Run: headless pygame with SDL's dummy video driver; simulated clock (each Clock.tick advances the game by its frame time, no real sleeping); random seed 0; keys injected as events and as key.get_pressed() state; no mouse input.
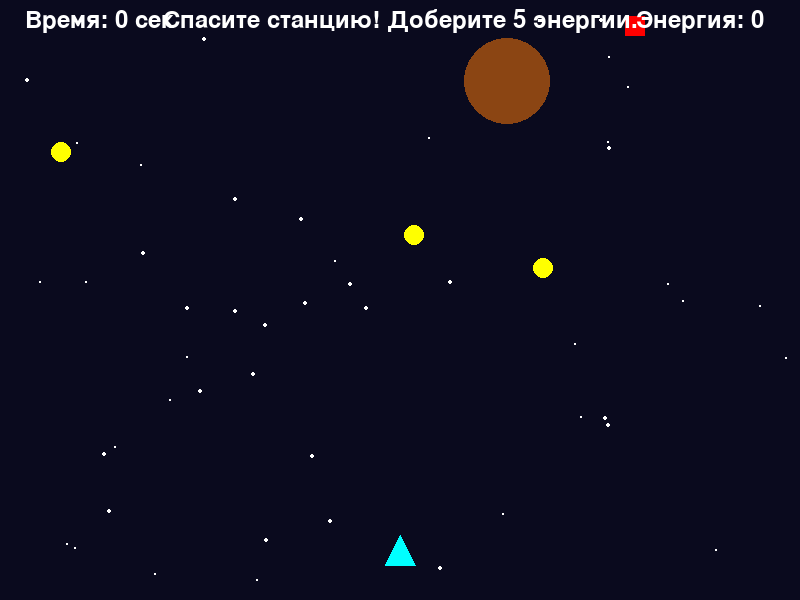
Frame 1 of 4 · flips 1–60 · no input
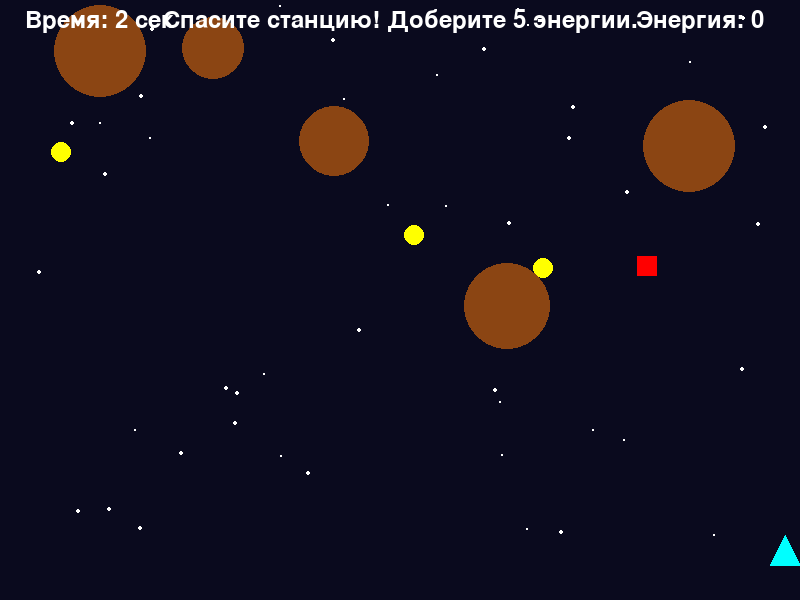
Frame 2 of 4 · flips 61–180 · tapped SPACE, RETURN · held RIGHT (→), D
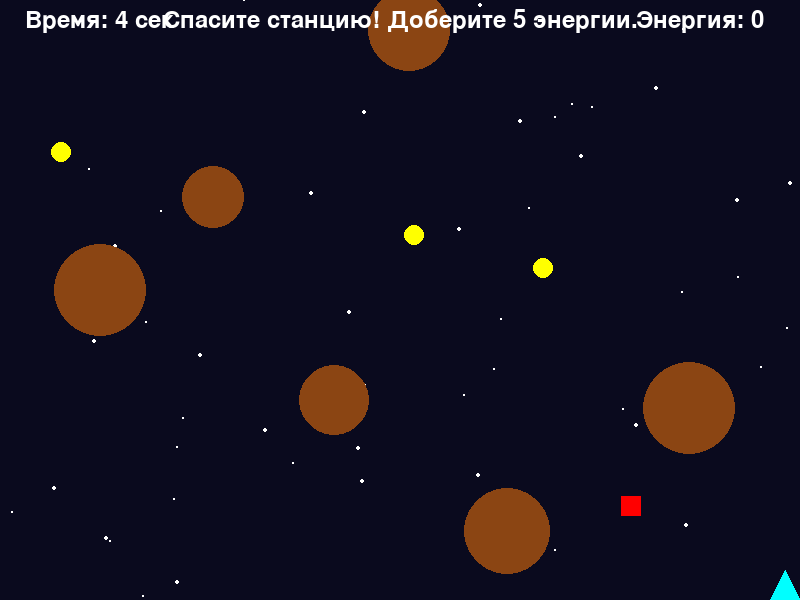
Frame 3 of 4 · flips 181–300 · held DOWN (↓), S
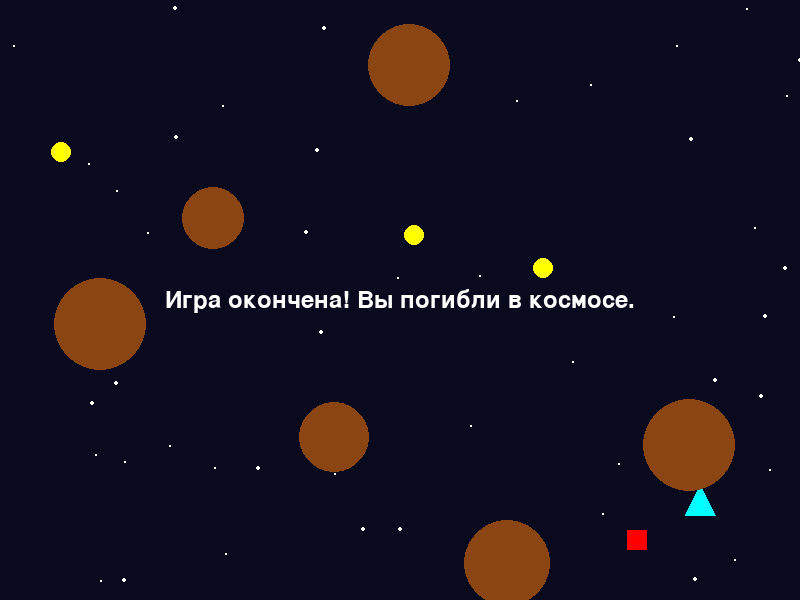
Frame 4 of 4 · flips 301–420 · held LEFT (←), A, UP (↑), W

The pygame program that drew these frames:

import pygame
import random
import math

pygame.init()

# Размеры окна
WIDTH, HEIGHT = 800, 600
screen = pygame.display.set_mode((WIDTH, HEIGHT))
pygame.display.set_caption("Космическая миссия: Спасение станции")

# Цвета
BLACK = (0, 0, 0)
WHITE = (255, 255, 255)
SPACE_COLOR = (10, 10, 30)
SHIP_COLOR = (0, 255, 255)
ASTEROID_COLOR = (139, 69, 19)
ENEMY_COLOR = (255, 0, 0)
ENERGY_COLOR = (255, 255, 0)

# Шрифт
font = pygame.font.SysFont(None, 36)

clock = pygame.time.Clock()

# Функция для отображения текста
def draw_text(text, font, color, surface, x, y):
    textobj = font.render(text, True, color)
    textrect = textobj.get_rect()
    textrect.center = (x, y)
    surface.blit(textobj, textrect)

# Класс игрока (корабль)
class Ship:
    def __init__(self):
        self.x = WIDTH // 2
        self.y = HEIGHT - 50
        self.radius = 15
        self.speed = 5
        self.energy = 0
        self.alive = True

    def draw(self):
        pygame.draw.polygon(screen, SHIP_COLOR, [
            (self.x, self.y - self.radius),
            (self.x - self.radius, self.y + self.radius),
            (self.x + self.radius, self.y + self.radius)
        ])

    def move(self, keys):
        if keys[pygame.K_LEFT]:
            self.x -= self.speed
        if keys[pygame.K_RIGHT]:
            self.x += self.speed
        if keys[pygame.K_UP]:
            self.y -= self.speed
        if keys[pygame.K_DOWN]:
            self.y += self.speed

        # Ограничения по границам
        self.x = max(self.radius, min(WIDTH - self.radius, self.x))
        self.y = max(self.radius, min(HEIGHT - self.radius, self.y))

# Класс астероидов
class Asteroid:
    def __init__(self):
        self.x = random.randint(0, WIDTH)
        self.y = -20
        self.size = random.randint(20, 50)
        self.speed = random.uniform(1, 3)

    def update(self):
        self.y += self.speed

    def draw(self):
        pygame.draw.circle(screen, ASTEROID_COLOR, (int(self.x), int(self.y)), self.size)

# Вражеский корабль
class EnemyShip:
    def __init__(self):
        self.x = random.randint(0, WIDTH)
        self.y = -50
        self.size = 20
        self.speed = 2

    def update(self):
        self.y += self.speed
        self.x += random.choice([-1, 1]) * self.speed
        self.x = max(self.size, min(WIDTH - self.size, self.x))

    def draw(self):
        pygame.draw.rect(screen, ENEMY_COLOR, (self.x - self.size/2, self.y - self.size/2, self.size, self.size))

# Энергия
class Energy:
    def __init__(self):
        self.x = random.randint(20, WIDTH - 20)
        self.y = random.randint(20, HEIGHT // 2)
        self.size = 10

    def draw(self):
        pygame.draw.circle(screen, ENERGY_COLOR, (self.x, self.y), self.size)

# Инициализация
player = Ship()
asteroids = []
enemies = []
energies = [Energy() for _ in range(3)]
score = 0
game_over = False
mission_complete = False
start_time = pygame.time.get_ticks()

# Основной цикл
while True:
    clock.tick(60)
    current_time = pygame.time.get_ticks()

    for event in pygame.event.get():
        if event.type == pygame.QUIT:
            pygame.quit()
            exit()

    keys = pygame.key.get_pressed()
    if not game_over and not mission_complete:
        player.move(keys)

        # Создаем астероиды
        if len(asteroids) < 10:
            if random.random() < 0.02:
                asteroids.append(Asteroid())

        # Создаем врагов
        if len(enemies) < 3:
            if random.random() < 0.01:
                enemies.append(EnemyShip())

        # Обновляем астероиды
        for asteroid in asteroids:
            asteroid.update()

        # Обновляем врагов
        for enemy in enemies:
            enemy.update()

        # Проверка столкновений
        player_rect = pygame.Rect(player.x - player.radius, player.y - player.radius, player.radius*2, player.radius*2)

        # Астероиды
        for asteroid in asteroids:
            asteroid_rect = pygame.Rect(asteroid.x - asteroid.size, asteroid.y - asteroid.size, asteroid.size*2, asteroid.size*2)
            if player_rect.colliderect(asteroid_rect):
                game_over = True

        # Враги
        for enemy in enemies:
            enemy_rect = pygame.Rect(enemy.x - enemy.size/2, enemy.y - enemy.size/2, enemy.size, enemy.size)
            if player_rect.colliderect(enemy_rect):
                game_over = True

        # Энергия
        for energy in energies:
            energy_rect = pygame.Rect(energy.x - energy.size, energy.y - energy.size, energy.size*2, energy.size*2)
            if player_rect.colliderect(energy_rect):
                player.energy += 1
                energies.remove(energy)
                energies.append(Energy())

        # Условие завершения миссии
        if player.energy >= 5:
            mission_complete = True

        # Удаление вышедших за границу объектов
        asteroids = [a for a in asteroids if a.y < HEIGHT + a.size]
        enemies = [e for e in enemies if e.y < HEIGHT + e.size]

    # Рендеринг
    screen.fill(SPACE_COLOR)

    # Космический фон со звездами
    for _ in range(50):
        star_x = random.randint(0, WIDTH)
        star_y = random.randint(0, HEIGHT)
        star_radius = random.randint(1, 2)
        pygame.draw.circle(screen, WHITE, (star_x, star_y), star_radius)

    # Рисуем объекты
    player.draw()
    for asteroid in asteroids:
        asteroid.draw()
    for enemy in enemies:
        enemy.draw()
    for energy in energies:
        energy.draw()

    # Отображение очков и состояния
    if not game_over and not mission_complete:
        elapsed_time = (current_time - start_time) // 1000
        draw_text(f"Время: {elapsed_time} сек", font, WHITE, screen, 100, 20)
        draw_text(f"Энергия: {player.energy}", font, WHITE, screen, 700, 20)
        draw_text("Спасите станцию! Доберите 5 энергии.", font, WHITE, screen, WIDTH//2, 20)
    elif game_over:
        draw_text("Игра окончена! Вы погибли в космосе.", font, WHITE, screen, WIDTH//2, HEIGHT//2)
    elif mission_complete:
        draw_text("Миссия выполнена! Станиция спасена!", font, WHITE, screen, WIDTH//2, HEIGHT//2)

    pygame.display.flip()
